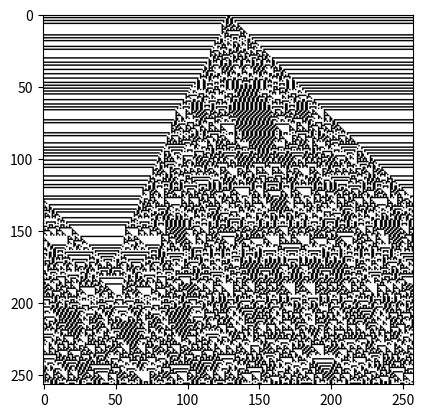

Generate this figure with matplotlib:
## Two Rule Set

import numpy as np
import matplotlib.pyplot as plt
import random 

def create_canvas(length=257, prob=0.5, method='default'): #Probability of 0
    canvas = ''
    if method == 'default':
      for i in range(0, length):
        x = random.random()
        if x<=prob:
          canvas+='0'
        else:
          canvas+='1'
    elif method =='center_black':
      canvas = '0'*int(length/2) + '1' + '0'*int(length/2)
    return canvas

def map2img(list_canvas):
    n, m = len(list_canvas), len(list_canvas[0])
    image = np.zeros((n, m))
    for i in range(0, n):
      for j in range(0, m):
        image[i,j] = abs(int(list_canvas[i][j])-1)
    return image

def automate(canvas, rule):
  n = len(canvas)
  new_canvas = ''
  for i in range(0, n):
    new_canvas += rule[7 - (4*int(canvas[(i-1)%n]) + 2*int(canvas[(i)%n]) + int(canvas[(i+1)%n]))]
  return new_canvas

def rule_r(r):
  rule = ''
  while(r!=0):
    rule+= str(r%2)
    r = int(r/2)
  rule = '0'*(8-len(rule)) + rule[::-1]
  return rule

def generate_image_2_seq_based(rule1, rule2, size=(257, 257)):
  canvas = create_canvas(size[1], method='center_black')
  seq = create_canvas(size[0])
  list_canvas = [canvas]
  for i in range(1, size[0]):
    if seq[i]== '0':
      canvas = automate(canvas, rule1)
    else:
      canvas = automate(canvas, rule2)
    list_canvas.append(canvas)
  image = map2img(list_canvas)
  plt.imshow(image.astype(int), cmap='gray')

## Generate Image

generate_image_2_seq_based(rule_r(60), rule_r(73))
